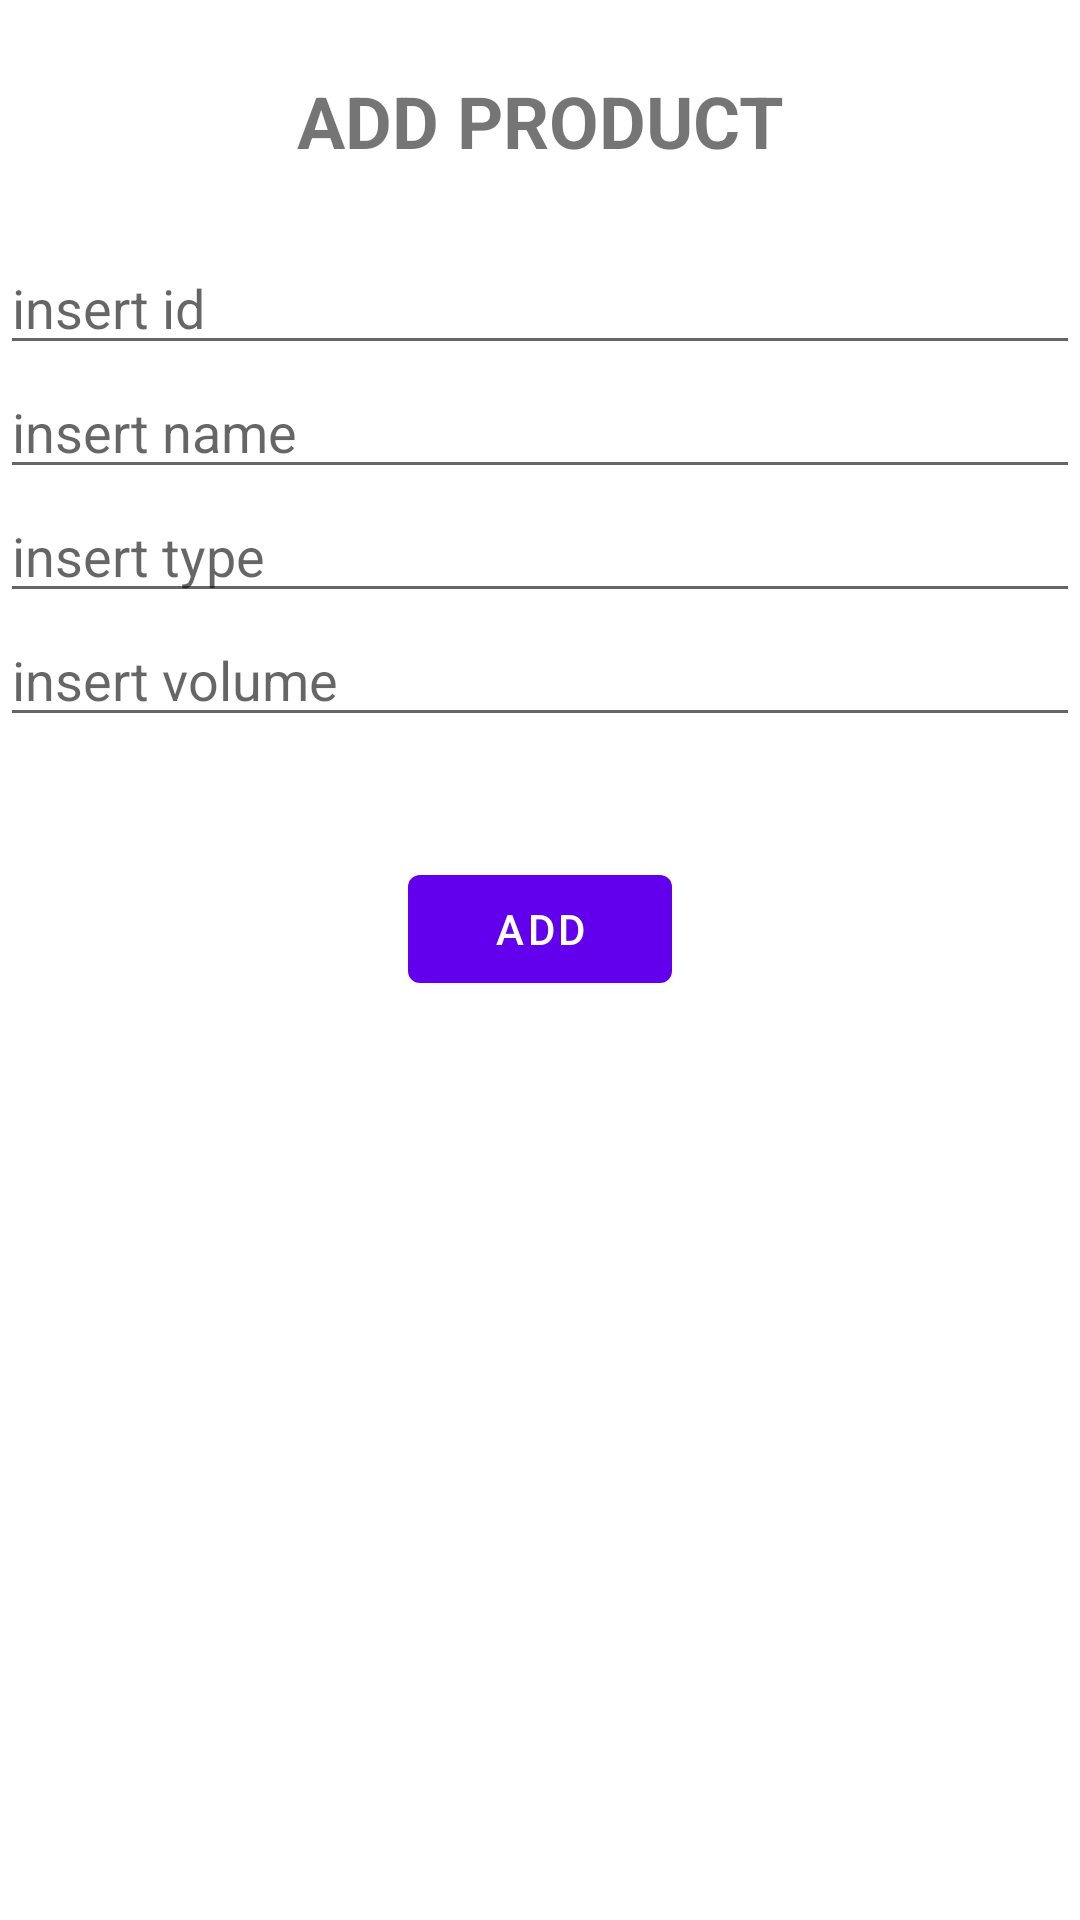

Reconstruct the res/layout file that produces this screen, plus the resources it refers to.
<!-- AndroidManifest.xml: fallback theme Theme.MaterialComponents.DayNight.NoActionBar -->
<!-- res/layout/fragment_add_product.xml -->
<?xml version="1.0" encoding="utf-8"?>
<LinearLayout
    xmlns:android="http://schemas.android.com/apk/res/android"
    xmlns:tools="http://schemas.android.com/tools"
    android:layout_width="match_parent"
    android:layout_height="match_parent"
    android:orientation="vertical"
    tools:context=".addProductFragment">

    <TextView
        android:id="@+id/textViewAddProd"
        android:layout_width="match_parent"
        android:layout_height="wrap_content"
        android:text="ADD PRODUCT"
        android:layout_gravity="center_horizontal"
        android:textAlignment="center"
        android:textStyle="bold"
        android:textSize="24dp"
        android:layout_margin="24dp"/>

    <EditText
        android:id="@+id/editTextAddProd"
        android:layout_width="match_parent"
        android:layout_height="wrap_content"
        android:ems="10"
        android:inputType="textPersonName"
        android:hint="insert id"/>
    <EditText
        android:id="@+id/editTextAddProdName"
        android:layout_width="match_parent"
        android:layout_height="wrap_content"
        android:ems="10"
        android:inputType="textPersonName"
        android:hint="insert name"/>
    <EditText
        android:id="@+id/editTextAddProdType"
        android:layout_width="match_parent"
        android:layout_height="wrap_content"
        android:ems="10"
        android:inputType="textPersonName"
        android:hint="insert type"/>
    <EditText
        android:id="@+id/editTextAddProdVolume"
        android:layout_width="match_parent"
        android:layout_height="wrap_content"
        android:ems="10"
        android:inputType="textPersonName"
        android:hint="insert volume"/>

    <Button
        android:id="@+id/btnAddProd"
        android:layout_width="wrap_content"
        android:layout_height="wrap_content"
        android:layout_marginTop="40dp"
        android:text="ADD"
        android:layout_gravity="center_horizontal"/>
</LinearLayout>
<!-- resources referenced by this layout -->
<resources>

</resources>
